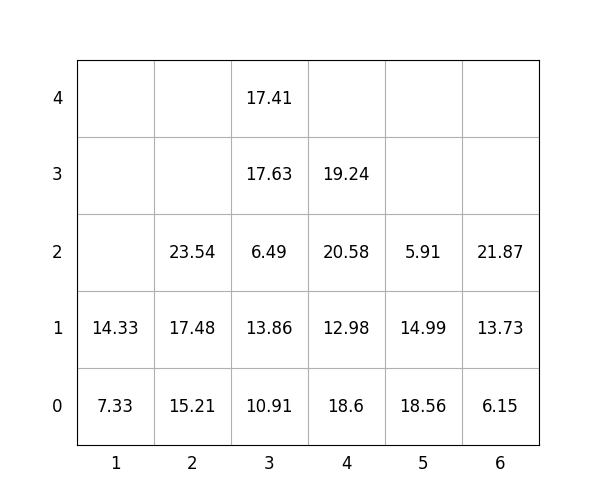

The table this chart was drawn from, first rows:
idx, loc_x, loc_y, loc_z, weight, group, score, seq, reloc, size(ft)
1, 4, 0, 0, 18.6, 0, 18.6, 1, 0, 20
2, 4, 0, 1, 12.98, 1, 113, 2, 0, 20
3, 6, 0, 0, 6.15, 3, 306.1, 3, 0, 20
4, 3, 0, 0, 10.91, 0, 10.91, 4, 0, 20
5, 4, 0, 2, 20.58, 1, 120.6, 5, 0, 20
6, 3, 0, 1, 13.86, 0, 13.86, 6, 0, 20
7, 6, 0, 1, 13.73, 3, 313.7, 7, 0, 20
8, 4, 0, 3, 19.24, 2, 219.2, 8, 0, 20
9, 3, 0, 2, 6.49, 1, 106.5, 9, 0, 20
10, 3, 0, 3, 17.63, 1, 117.6, 10, 0, 20
11, 5, 0, 0, 18.56, 0, 18.56, 11, 1.0, 20
12, 2, 0, 0, 15.21, 0, 15.21, 12, 0, 20
13, 5, 0, 1, 14.99, 0, 14.99, 13, 1.0, 20
14, 2, 0, 1, 17.48, 0, 17.48, 14, 0, 20
15, 3, 0, 4, 17.41, 2, 217.4, 15, 0, 20
16, 6, 0, 2, 21.87, 3, 321.9, 16, 0, 20
17, 5, 0, 2, 5.91, 1, 105.9, 17, 1.0, 20
18, 2, 0, 2, 23.54, 0, 23.54, 18, 0, 20
19, 1, 0, 0, 7.33, 0, 7.33, 19, 0, 20
20, 1, 0, 1, 14.33, 0, 14.33, 20, 0, 20
